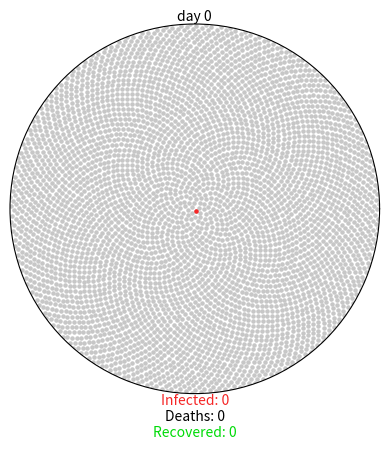

Python code for this plot:
# -*- coding: utf-8 -*-
"""
Created on Thu Jan 13 07:43:38 2022

[redacted]
"""

# Python 3
# COVID visualization

import matplotlib.pyplot as plt
import matplotlib.animation as ani
import numpy as np

GREY = (0.78, 0.78, 0.78) # Uninfected
RED = (0.96, 0.15, 0.15)  # Infected
GREEN = (0, 0.86, 0.03)   # Recovered
BLACK = (0, 0, 0)         # Deceased


COVID19_PARAMS = {
    "r0":2.28,
    "incubation": 5,
    "percent_mild": 0.8,
    "mild_recovery": (7, 14),
    "percent_severe": 0.2,
    "severe_recovery": (21, 42),
    "severe_death": (14, 56),
    "fatality_rate": 0.034,
    "serial_interval":7
    }

class Virus():
    def __init__(self, params):
        # Create a polar plot
        self.fig = plt.figure()
        self.axes = self.fig.add_subplot(111, projection='polar')
        self.axes.grid(False)
        self.axes.set_xticklabels([])
        self.axes.set_yticklabels([])
        self.axes.set_ylim(0,1)
        
        # Create annoataions
        self.day_text = self.axes.annotate(
            "day 0", xy=[np.pi /2, 1], ha='center', va='bottom'
            )
        self.infected_text = self.axes.annotate(
            "Infected: 0", xy=[3*np.pi/2, 1], ha='center', va='top', color=RED
            )
        self.death_text = self.axes.annotate(
            "\nDeaths: 0", xy=[3*np.pi/2, 1], ha='center', va='top', color = BLACK
            )
        self.recovered_text = self.axes.annotate(
            "\n\nRecovered: 0", xy=[3*np.pi/2, 1], ha='center', va='top', color=GREEN
            )
        
        self.day = 0
        self.total_num_infected = 0
        self.num_currently_infected = 0
        self.num_recovered = 0
        self.num_deaths = 0
        self.r0 = params["r0"]
        self.percent_mild = params["percent_mild"]
        self.percent_severe = params["percent_severe"]
        self.fatality_rate = params["fatality_rate"]
        self.serial_interval = params["serial_interval"]
        
        self.mild_fast = params["incubation"] + params["mild_recovery"][0]
        self.mild_slow = params["incubation"] + params["mild_recovery"][1]
        self.severe_fast = params['incubation'] + params['severe_recovery'][0]
        self.severe_slow = params['incubation'] + params['severe_recovery'][1]
        self.death_fast = params['incubation'] + params['severe_death'][0]
        self.death_slow = params['incubation'] + params['severe_death'][1]
        
        self.mild = {i: {'thetas':[], 'rs':[]} for i in range(self.mild_fast, 365)}
        self.severe = {
            "recovery":{i: {'thetas': [], 'rs':[]} for i in range(self.severe_fast, 365)},
            "death": {i: {'thetas': [], 'rs':[]} for i in range(self.death_fast, 365)}
            }
        
        self.exposed_before = 0
        self.exposed_after = 1
        
        self.inital_population()
        
    def inital_population(self):
        population = 4500
        self.num_currently_infected = 1
        self.total_num_infected = 1
        indices = np.arange(0, population) + 0.5
        self.thetas = np.pi * (1 + 5**0.5) * indices
        self.rs = np.sqrt(indices / population)
        self.plot = self.axes.scatter(self.thetas, self.rs, s=5, color=GREY)
        # pateient zero
        self.axes.scatter(self.thetas[0], self.rs[0], s=5, color=RED)
        self.mild[self.mild_fast]['thetas'].append(self.thetas[0])
        self.mild[self.mild_fast]['rs'].append(self.rs[0])
        
    def spread_virus(self, i):
        self.exposed_before = self.exposed_after
        if self.day % self.serial_interval == 0 and self.exposed_before < 4500:
            self.num_new_infected = round(self.r0 * self.total_num_infected)
            self.exposed_after += round(self.num_new_infected * 1.1)
            if self.exposed_after > 4500:
                self.num_new_infected = round((4500 - self.exposed_before) * 0.9)
                self.exposed_after = 4500
            self.num_currently_infected += self.num_new_infected
            self.total_num_infected += self.num_new_infected
            self.new_infected_indices = list(
                np.random.choice(
                    range(self.exposed_before, self.exposed_after),
                    self.num_new_infected,
                    replace=False))
            thetas = [self.thetas[i] for i in self.new_infected_indices]
            rs = [self.rs[i] for i in self.new_infected_indices]
            self.anim.event_source.stop()
            if len(self.new_infected_indices) > 24:
                size_list = round(len(self.new_infected_indices)/24)
                theta_chunks = list(self.chunks(thetas, size_list))
                r_chunks = list(self.chunks(rs, size_list))
                self.anim2 = ani.FuncAnimation(
                    self.fig,
                    self.one_by_one,
                    interval=50,
                    frames=len(theta_chunks),
                    fargs=(theta_chunks,r_chunks, RED)
                    )
            else:
                 self.anim2 = ani.FuncAnimation(
                     self.fig,
                     self.one_by_one,
                     interval=50,
                     frames=len(thetas),
                     fargs=(thetas,rs, RED)
                 )
            self.assign_symptoms()
        
        self.day += 1
        
        self.update_status()
        self.update_text()
        
    def one_by_one(self, i, thetas, rs, color):
        self.axes.scatter(thetas[i], rs[i], s=5, color=color)
        if i == (len(thetas) - 1):
            self.anim2.event_source.stop()
            self.anim.event_source.start()
        
    def chunks(self, a_list, n):
        for i in range(0, len(a_list), n):
            yield a_list[i:i + n]
            
    def assign_symptoms (self):
        num_mild = round(self.percent_mild * self.num_new_infected)
        num_severe = round(self.percent_severe * self.num_new_infected)
        self.mild_indices = np.random.choice(
            self.new_infected_indices, num_mild, replace=False
            )
        remaining_indices = [
            i for i in self.new_infected_indices if i not in self.mild_indices
            ]
        percent_severe_recovery = 1 - (self.fatality_rate / self.percent_severe)
        num_severe_recovery = round(percent_severe_recovery * num_severe)
        self.severe_indices = []
        self.death_indices = []
        if remaining_indices:
            self.severe_indices = np.random.choice(
                remaining_indices, num_severe_recovery, replace=False
                )
            self.death_indices = [
                i for i in remaining_indices if i not in self.severe_indices
                ]
        
        low = self.day + self.mild_fast
        high = self.day + self.mild_slow
        for mild in self.mild_indices:
            recovery_day = np.random.randint(low, high)
            mild_theta = self.thetas[mild]
            mild_r = self.rs[mild]
            self.mild[recovery_day]['thetas'].append(mild_theta)
            self.mild[recovery_day]['rs'].append(mild_r)
        low = self.day +self.severe_fast
        high = self.day +self.severe_slow
        for recovery in self.severe_indices:
            recovery_day = np.random.randint(low, high)
            recovery_theta = self.thetas[recovery]
            recovery_r = self.rs[recovery]
            self.severe['recovery'][recovery_day]['thetas'].append(recovery_theta)
            self.severe['recovery'][recovery_day]['rs'].append(recovery_r)
        low = self.day +self.death_fast
        high = self.day +self.death_slow
        for death in self.death_indices:
            death_day = np.random.randint(low, high)
            death_theta = self.thetas[death]
            death_r = self.rs[death]
            self.severe['death'][death_day]['thetas'].append(death_theta)
            self.severe['death'][death_day]['rs'].append(death_r)
        
    def update_status(self):
        if self.day >= self.mild_fast:
            mild_thetas = self.mild[self.day]['thetas']
            mild_rs = self.mild[self.day]['rs']
            self.axes.scatter(mild_thetas, mild_rs, s=5, color=GREEN)
            self.num_recovered += len(mild_thetas)
            self.num_currently_infected -= len(mild_thetas)
        if self.day >= self.severe_fast:
            rec_thetas = self.severe['recovery'][self.day]['thetas']
            rec_rs = self.severe['recovery'][self.day]['rs']
            self.axes.scatter(rec_thetas, rec_rs, s=5, color=GREEN)
            self.num_recovered += len(rec_thetas)
            self.num_currently_infected -= len(rec_thetas)            
        if self.day >= self.death_fast:
            death_thetas = self.severe['death'][self.day]['thetas']
            death_rs = self.severe['death'][self.day]['rs']
            self.axes.scatter(death_thetas, death_rs, s=5, color=BLACK)
            self.num_recovered += len(death_thetas)
            self.num_currently_infected -= len(death_thetas) 
        
    def update_text(self):
        self.day_text.set_text('Day {}'.format(self.day))
        self.infected_text.set_text('Infected {}'.format(self.num_currently_infected))
        self.death_text.set_text('\nDeaths: {} '.format(self.num_deaths))
        self.recovered_text.set_text('\n\nRecovered: {}'.format(self.num_recovered))
    
    def gen(self):
        while self.num_deaths + self.num_recovered < self.total_num_infected:
            yield
            
    def animate(self):
        self.anim = ani.FuncAnimation(
            self.fig,
            self.spread_virus,
            frames=self.gen,
            repeat=True)
        
def main():
    coronavirus = Virus(COVID19_PARAMS)
    coronavirus.animate()
    plt.show()
    
if __name__ == "__main__":
    main()